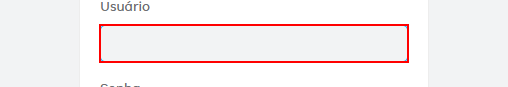
Workflow: Login

Step 1: click on the text box

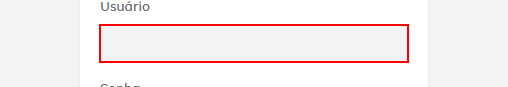
Step 2: Find Element 'INPUT' on the text box 'username' in window 'Portal Empresas' (chrome.exe)

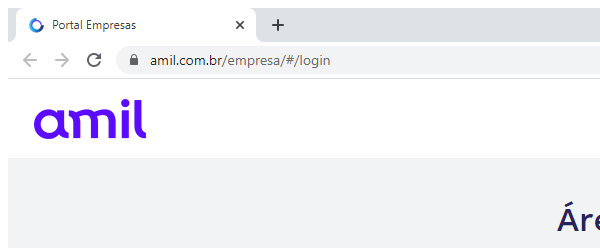
Step 3: Attach Browser 'chrome.exe Portal' in window 'Portal Empresas' (chrome.exe)

Step 4: type [user] into the text box 'username' in window 'Portal Empresas' (chrome.exe) (same screen as step 1)

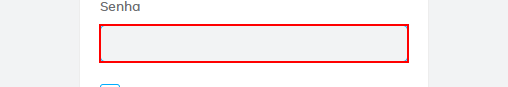
Step 5: type [pwd] into the text box 'password' in window 'Portal Empresas' (chrome.exe)

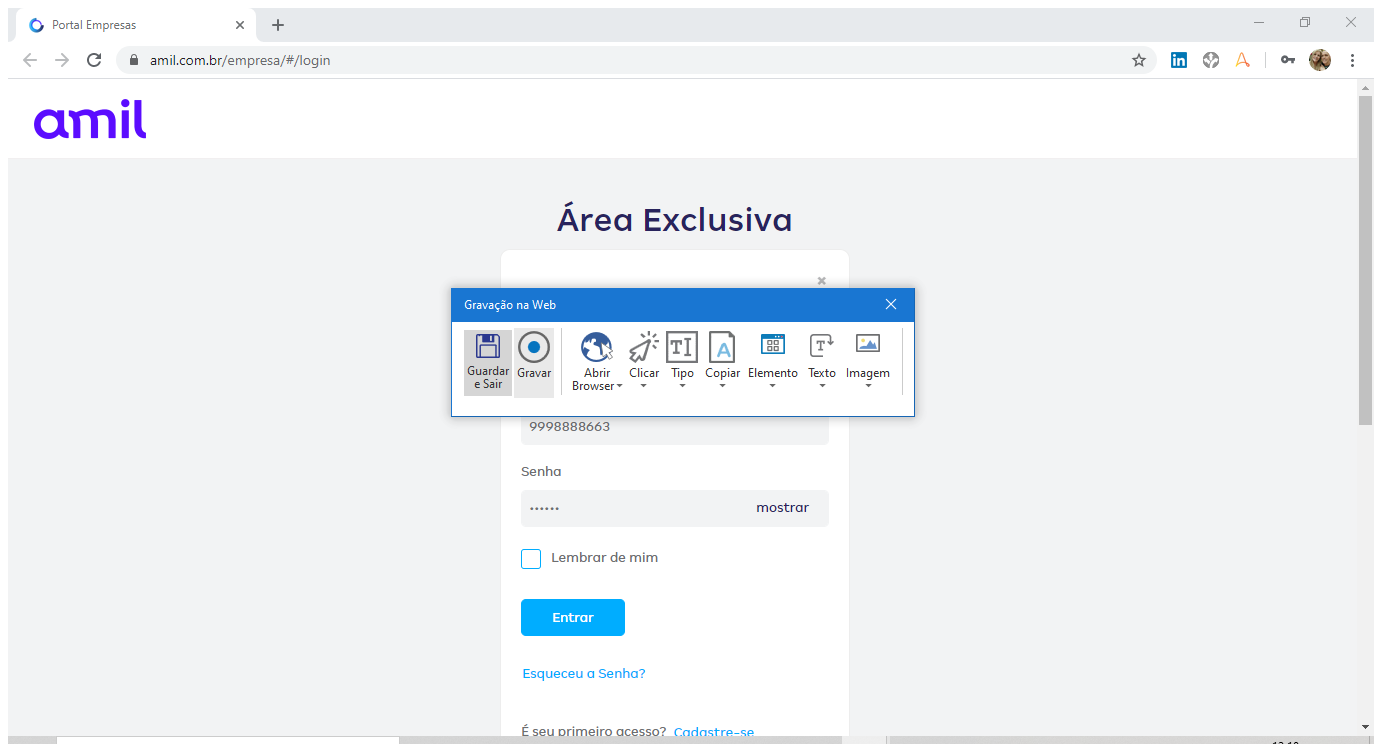
Step 6: Attach Browser 'PortalEmp Page' in window 'Portal Empresas' (chrome.exe)

Step 7: type [user] into the text box 'username' (same screen as step 1)

Step 8: type [pwd] into the text box 'password' (same screen as step 5)

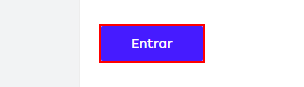
Step 9: click on the button 'Entrar'